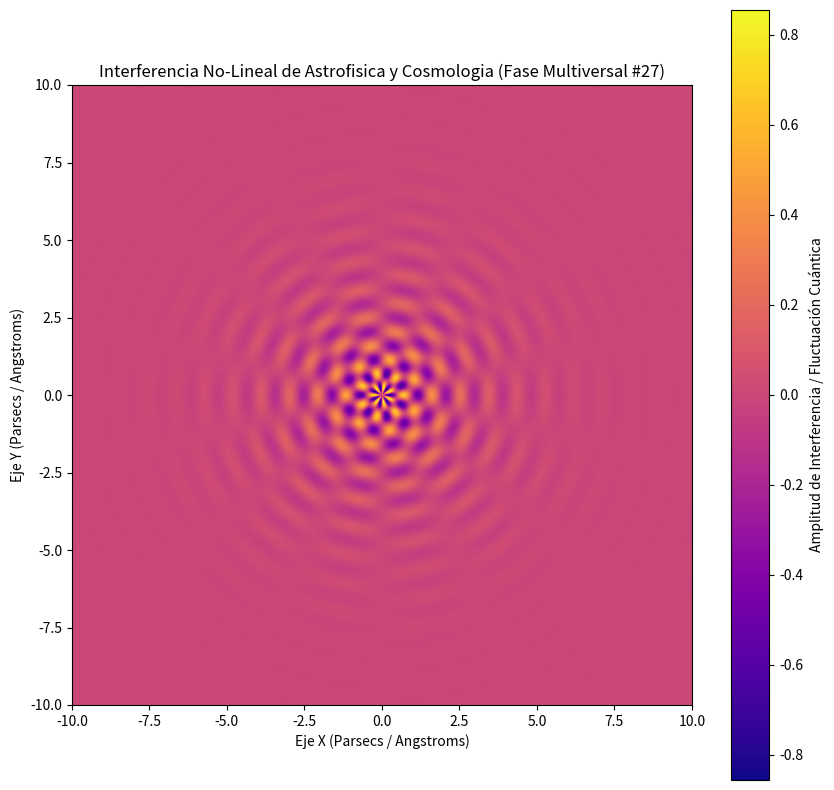

This chart was generated by the following Python code:
%matplotlib inline
# Simulación Multiversal: Astrofisica y Cosmologia - Variante 27
import numpy as np
import matplotlib.pyplot as plt

# Parámetros Físicos No-Lineales
omega_1 = 6.851
omega_2 = 6.98
lambda_decay = 0.58
phase_shift = 2.987

x = np.linspace(-10, 10, 800)
y = np.linspace(-10, 10, 800)
X, Y = np.meshgrid(x, y)

# Dinámica de Fluidos / Campos Tensor-Escalares (Fase Multiversal)
R = np.sqrt(X**2 + Y**2) + 1e-5
Z = (np.sin(omega_1 * R + phase_shift) * np.cos(omega_2 * np.arctan2(Y, X))) * np.exp(-lambda_decay * R)

plt.figure(figsize=(10, 10))
plt.imshow(Z, cmap='plasma', extent=[-10, 10, -10, 10], origin='lower')
plt.colorbar(label='Amplitud de Interferencia / Fluctuación Cuántica')
plt.title(r'Interferencia No-Lineal de Astrofisica y Cosmologia (Fase Multiversal #27)')
plt.xlabel('Eje X (Parsecs / Angstroms)')
plt.ylabel('Eje Y (Parsecs / Angstroms)')
plt.show()
